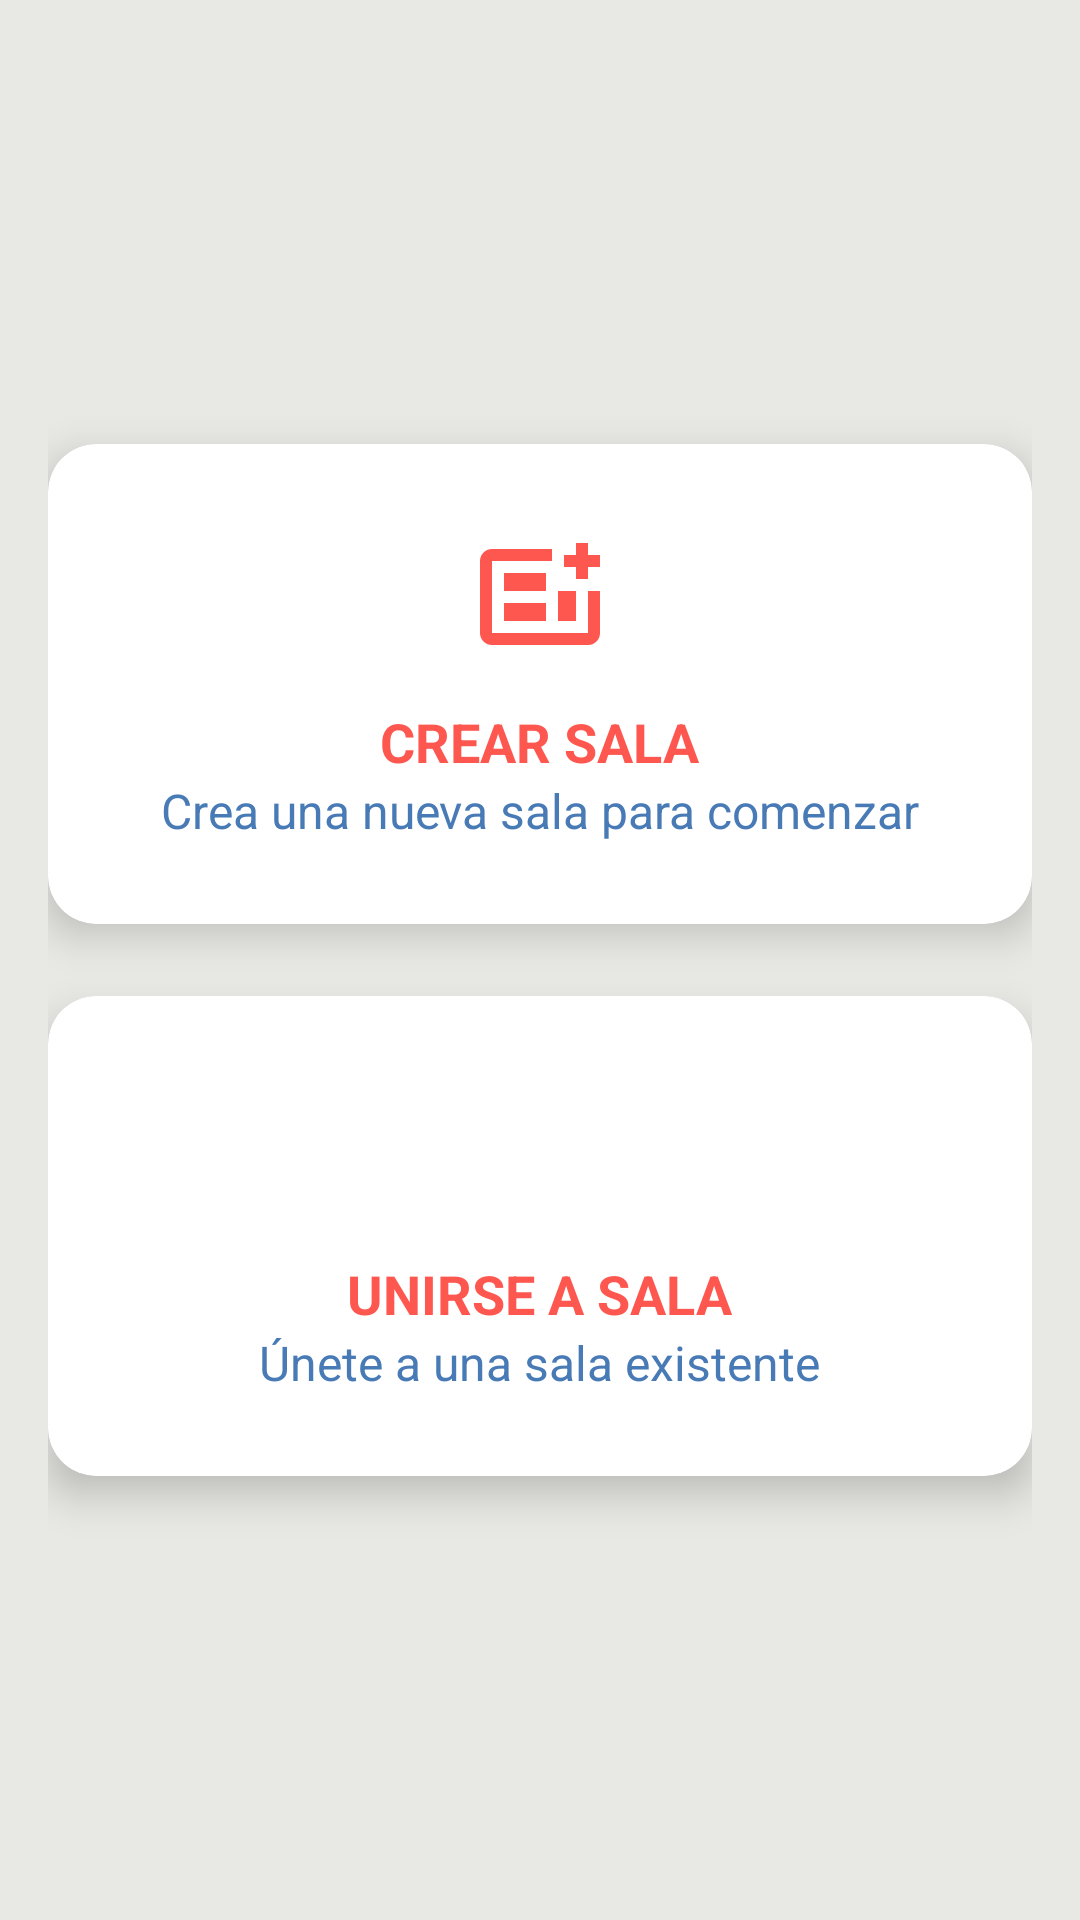

The Android layout XML behind this screen, and the referenced resources:
<!-- AndroidManifest.xml: application theme Theme.MiniComanda -->
<!-- res/layout/fragment_salas.xml -->
<?xml version="1.0" encoding="utf-8"?>
<LinearLayout xmlns:android="http://schemas.android.com/apk/res/android"
    xmlns:app="http://schemas.android.com/apk/res-auto"
    android:layout_width="match_parent"
    android:layout_height="match_parent"
    android:orientation="vertical"
    android:background="@color/container_background"
    android:padding="16dp">

    
    <androidx.cardview.widget.CardView
        android:id="@+id/card_room_info"
        android:layout_width="match_parent"
        android:layout_height="wrap_content"
        android:layout_marginBottom="16dp"
        app:cardCornerRadius="12dp"
        app:cardElevation="4dp"
        android:visibility="gone"
        app:cardBackgroundColor="@color/white">

        <LinearLayout
            android:layout_width="match_parent"
            android:layout_height="wrap_content"
            android:orientation="vertical"
            android:padding="16dp">

            <TextView
                android:id="@+id/tv_room_status"
                android:layout_width="wrap_content"
                android:layout_height="wrap_content"
                android:text="Sala actual"
                android:textStyle="bold"
                android:textSize="18sp"
                android:textColor="@color/header_background"/>

            <TextView
                android:id="@+id/tv_room_id_value"
                android:layout_width="wrap_content"
                android:layout_height="wrap_content"
                android:text="ID: ---"
                android:textSize="18sp"
                android:layout_marginTop="8dp"/>

            <TextView
                android:id="@+id/tv_room_name_value"
                android:layout_width="wrap_content"
                android:layout_height="wrap_content"
                android:text="Nombre: ---"
                android:textSize="18sp"/>

            <LinearLayout
                android:layout_width="match_parent"
                android:layout_height="wrap_content"
                android:orientation="horizontal"
                android:layout_marginTop="16dp"
                android:gravity="center">

                <Button
                    android:id="@+id/btn_leave_room"
                    android:layout_width="0dp"
                    android:layout_height="wrap_content"
                    android:layout_weight="1"
                    android:layout_marginEnd="8dp"
                    android:text="Salir de sala"
                    android:backgroundTint="@color/red"/>

                <Button
                    android:id="@+id/btn_edit_room"
                    android:layout_width="0dp"
                    android:layout_height="wrap_content"
                    android:layout_weight="1"
                    android:layout_marginStart="8dp"
                    android:text="Editar sala"
                    android:backgroundTint="@color/blue"/>

            </LinearLayout>

        </LinearLayout>

    </androidx.cardview.widget.CardView>

    
    <LinearLayout
        android:id="@+id/layout_actions"
        android:layout_width="match_parent"
        android:layout_height="match_parent"
        android:orientation="vertical"
        android:gravity="center">

        <androidx.cardview.widget.CardView
            android:id="@+id/card_create"
            android:layout_width="match_parent"
            android:layout_height="160dp"
            android:layout_marginBottom="24dp"
            app:cardCornerRadius="16dp"
            app:cardElevation="8dp"
            app:cardBackgroundColor="@color/white"
            android:clickable="true"
            android:focusable="true"
            android:foreground="?selectableItemBackground">

            <LinearLayout
                android:layout_width="match_parent"
                android:layout_height="match_parent"
                android:orientation="vertical"
                android:gravity="center"
                android:padding="16dp">

                <ImageView
                    android:layout_width="48dp"
                    android:layout_height="48dp"
                    android:src="@drawable/ic_add"
                    app:tint="@color/pill_text"
                    android:contentDescription="Crear sala"/>

                <TextView
                    android:layout_width="wrap_content"
                    android:layout_height="wrap_content"
                    android:text="CREAR SALA"
                    android:textColor="@color/pill_text"
                    android:textSize="18sp"
                    android:textStyle="bold"
                    android:layout_marginTop="12dp"/>

                <TextView
                    android:layout_width="wrap_content"
                    android:layout_height="wrap_content"
                    android:text="Crea una nueva sala para comenzar"
                    android:textColor="@color/bottom_nav_item_default"
                    android:textSize="16sp"/>

            </LinearLayout>

        </androidx.cardview.widget.CardView>

        <androidx.cardview.widget.CardView
            android:id="@+id/card_join"
            android:layout_width="match_parent"
            android:layout_height="160dp"
            app:cardCornerRadius="16dp"
            app:cardElevation="8dp"
            app:cardBackgroundColor="@color/white"
            android:clickable="true"
            android:focusable="true"
            android:foreground="?selectableItemBackground">

            <LinearLayout
                android:layout_width="match_parent"
                android:layout_height="match_parent"
                android:orientation="vertical"
                android:gravity="center"
                android:padding="16dp">

                <ImageView
                    android:layout_width="48dp"
                    android:layout_height="48dp"
                    android:src="@drawable/ic_group_add"
                    app:tint="@color/pill_text"
                    android:contentDescription="Unirse a sala"/>

                <TextView
                    android:layout_width="wrap_content"
                    android:layout_height="wrap_content"
                    android:text="UNIRSE A SALA"
                    android:textColor="@color/pill_text"
                    android:textSize="18sp"
                    android:textStyle="bold"
                    android:layout_marginTop="12dp"/>

                <TextView
                    android:layout_width="wrap_content"
                    android:layout_height="wrap_content"
                    android:text="Únete a una sala existente"
                    android:textColor="@color/bottom_nav_item_default"
                    android:textSize="16sp"/>

            </LinearLayout>

        </androidx.cardview.widget.CardView>

    </LinearLayout>

</LinearLayout>
<!-- resources referenced by this layout -->
<resources>
  <color name="blue">#487ab6</color>
  <color name="bottom_nav_item_default">#487ab6</color>
  <color name="container_background">#e8e8e4</color>
  <color name="header_background">#487ab6</color>
  <color name="pill_text">#fe574f</color>
  <color name="red">#fe574f</color>
  <color name="white">#FFFFFFFF</color>
  <!-- drawable ic_add (drawable) -->
  <vector xmlns:android="http://schemas.android.com/apk/res/android"
      android:width="24dp"
      android:height="24dp"
      android:viewportWidth="960"
      android:viewportHeight="960">
    <path
        android:pathData="M800,800L160,800q-33,0 -56.5,-23.5T80,720v-480q0,-33 23.5,-56.5T160,160h400v80L160,240v480h640v-280h80v280q0,33 -23.5,56.5T800,800ZM240,640h280v-120L240,520v120ZM240,440h280v-120L240,320v120ZM600,640h120v-200L600,440v200ZM160,720v-480,480ZM720,360v-80h-80v-80h80v-80h80v80h80v80h-80v80h-80Z"
        android:fillColor="#e3e3e3"/>
  </vector>
  <style name="Theme.MiniComanda" parent="Base.Theme.MiniComanda" />
  <style name="Base.Theme.MiniComanda" parent="Theme.Material3.DayNight.NoActionBar">
          
          <item name="android:statusBarColor">@color/header_background</item>
          <item name="android:windowLightStatusBar">true</item>
          <item name="colorContainer">@color/bottom_nav_background</item>
  
          <item name="colorPrimary">@color/blue</item>
      </style>
  <color name="bottom_nav_background">#F0F0F0</color>
</resources>
